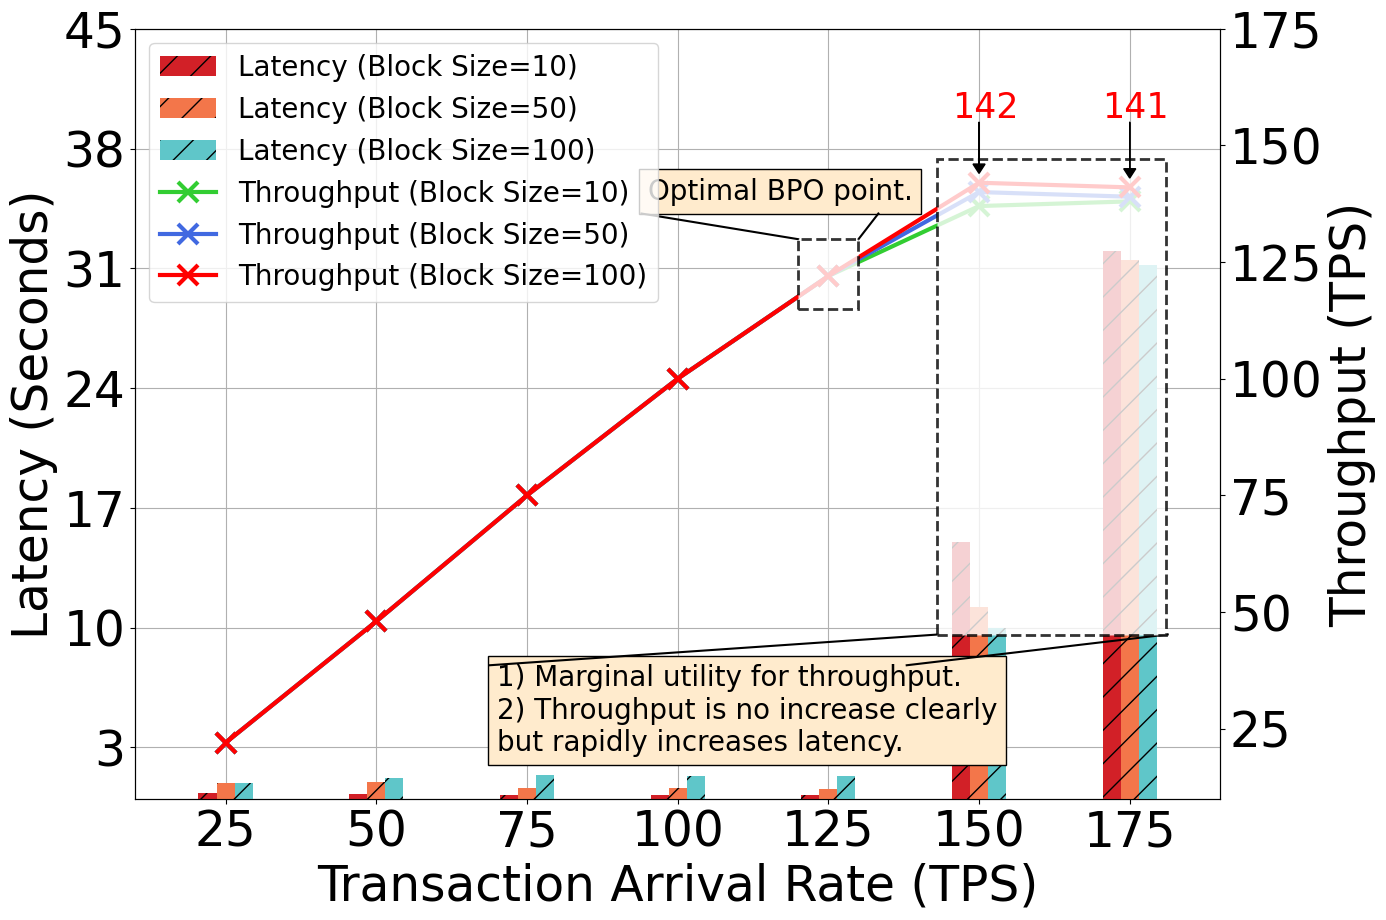

Source code (Python):
import matplotlib.pyplot as plt

Color = {
    2: [(7 / 255, 7 / 255, 7 / 255), (255 / 255, 59 / 255, 59 / 255)],
    31: [(89 / 255, 169 / 255, 90 / 255), (247 / 255, 144 / 255, 61 / 255), (77 / 255, 133 / 255, 189 / 255)],
    32: [(56 / 255, 89 / 255, 137 / 255), (210 / 255, 32 / 255, 39 / 255), (127 / 255, 165 / 255, 183 / 255)],
    4: [(43 / 255, 85 / 255, 125 / 255), (69 / 255, 189 / 255, 155 / 255), (240 / 255, 81 / 255, 121 / 255),
        (253 / 255, 207 / 255, 110 / 255)],
    5: [(79 / 255, 89 / 255, 109 / 255), (95 / 255, 198 / 255, 201 / 255), (1 / 255, 86 / 255, 153 / 255),
        (250 / 255, 192 / 255, 15 / 255), (243 / 255, 118 / 255, 74 / 255)]
}

plt.rcParams['axes.unicode_minus'] = False
# plt.rcParams["font.family"] = "Calibri"
plt.rcParams["font.family"] = "Times New Roman"
plt.rcParams["font.size"] = 35  # 字体大小
plt.rcParams["figure.figsize"] = (14, 10)  # 图大小
plt.tick_params(top=True, right=True)  # 刻度显示
plt.tick_params(axis='x', direction="in", pad=10, length=10)
plt.tick_params(axis='y', direction="in", pad=10, length=10)

data = {
    "throughput": {10: [22, 48, 75, 100, 122, 137, 138], 50: [22, 48, 75, 100, 122, 140, 139], 100: [22, 48, 75, 100, 122, 142, 141]},
    "latency": {10: [0.32, 0.26, 0.23, 0.22, 0.21, 15, 32], 50: [0.92, 0.95, 0.65, 0.6, 0.58, 11.2, 31.5], 100: [0.94, 1.2, 1.4, 1.35, 1.3, 10, 31.2]}
}

transactiontraffic = [i for i in range(25, 200, 25)]

fig, ax = plt.subplots()
ax.grid("+")
ax2 = ax.twinx()

ax.set_xlabel("Transaction Arrival Rate (TPS)")
ax2.set_ylabel("Throughput (TPS)")
ax.set_ylabel("Latency (Seconds)")

ax.set_xlim(10, 190)
ax2.set_ylim(10, 175)
ax.set_xticks([i for i in range(25, 200, 25)])
ax2.set_yticks([i for i in range(25, 200, 25)])
ax.set_ylim(0, 45)
ax.set_yticks([i for i in range(3, 46, 7)])

ax.bar([i - 3 for i in transactiontraffic], data["latency"][10], width=3, zorder=3, color=Color[32][1], hatch="/", clip_on=False,
       label="Latency (Block Size=10)")
ax.bar(transactiontraffic, data["latency"][50], width=3, zorder=3, color=Color[5][4], hatch="/", clip_on=False,
       label="Latency (Block Size=50)")
ax.bar([i + 3 for i in transactiontraffic], data["latency"][100], width=3, zorder=3, color=Color[5][1], hatch="/", clip_on=False,
       label="Latency (Block Size=100)")

ax2.plot(transactiontraffic, data["throughput"][10], linewidth=3, zorder=3, color="limegreen", marker="x", markersize=15, markeredgewidth=3, markerfacecolor="none", clip_on=False,
         label="Throughput (Block Size=10)")
ax2.plot(transactiontraffic, data["throughput"][50], linewidth=3, zorder=4, color="royalblue", marker="x", markersize=15, markeredgewidth=3, markerfacecolor="none", clip_on=False,
         label="Throughput (Block Size=50)")
ax2.plot(transactiontraffic, data["throughput"][100], linewidth=3, zorder=5, color="red", marker="x", markersize=15, markeredgewidth=3, markerfacecolor="none", clip_on=False,
         label="Throughput (Block Size=100)")

rect = plt.Rectangle((143, 45), 38, 102, alpha=0.8, color="white", ec="black", linewidth=2, linestyle="--", zorder=6)
ax2.add_patch(rect)
ax.text(70, 2.8,
        s="1) Marginal utility for throughput.\n2) Throughput is no increase clearly\nbut rapidly increases latency.",
        bbox=dict(boxstyle="square", color="BlanchedAlmond", ec="black"), fontsize=20)
ax.plot([68.8, 143.3], [7.8, 9.6], color="black", zorder=4)
ax.plot([138, 181.3], [7.8, 9.6], color="black", zorder=4)

rect = plt.Rectangle((120, 115), 10, 15, alpha=0.8, color="white", ec="black", linewidth=2, linestyle="--", zorder=6)
ax2.add_patch(rect)
ax.text(95, 35,
        s="Optimal BPO point.",
        bbox=dict(boxstyle="square", color="BlanchedAlmond", ec="black"), fontsize=20)
ax.plot([94, 120], [34.2, 32.7], color="black", zorder=4)
ax.plot([130, 133.3], [32.7, 34.2], color="black", zorder=4)


ax2.text(145.5, 156, s="142", fontsize=25, color="red")
ax2.text(170.5, 156, s="141", fontsize=25, color="red")
ax2.arrow(150, 155, 0, -9, head_width=2, head_length=2, fc='black', ec='black',zorder=7)
ax2.arrow(175, 155, 0, -10, head_width=2, head_length=2, fc='black', ec='black',zorder=7)

fig.legend(loc=2, fontsize=20, bbox_to_anchor=(0, 1), bbox_transform=ax2.transAxes)
plt.show()
